Labelled photos from "img_simulator", an image-classification folder in undo76/CarND-Capstone. The possible labels are: green light, none, red light, yellow light.

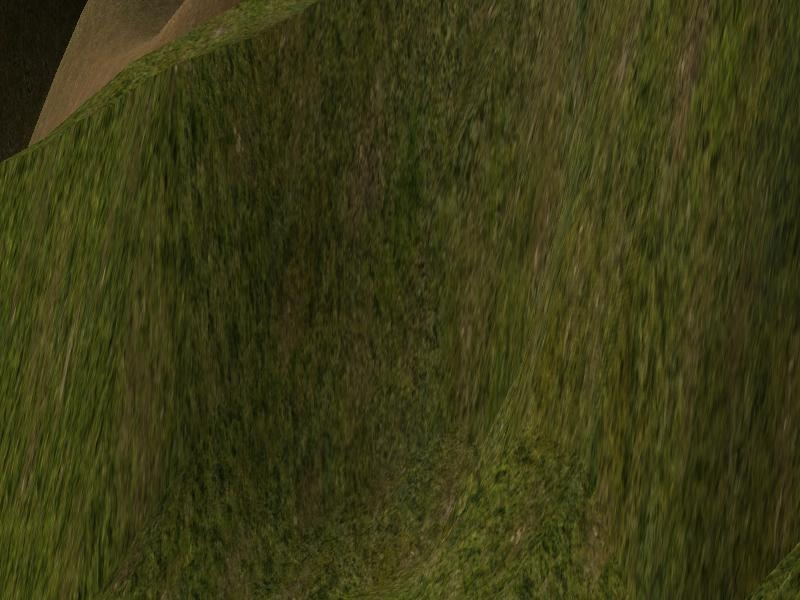
Label: none

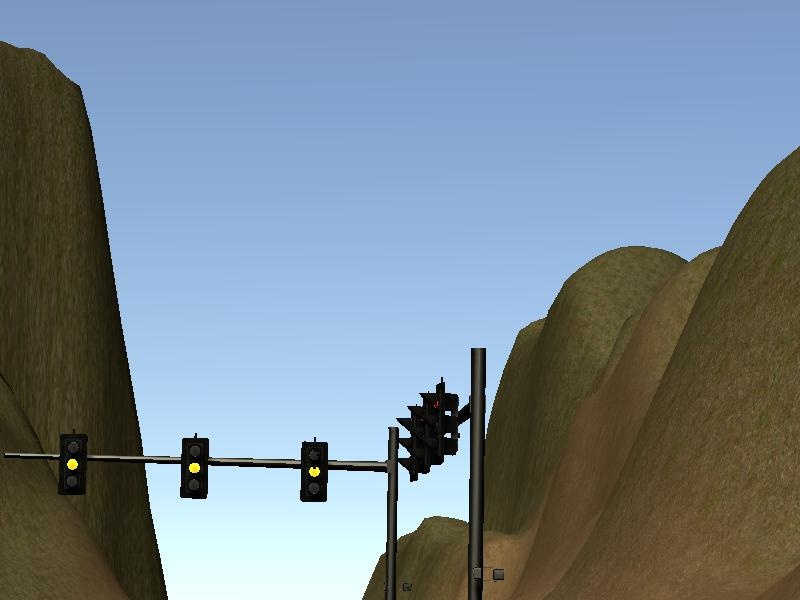
Label: yellow light

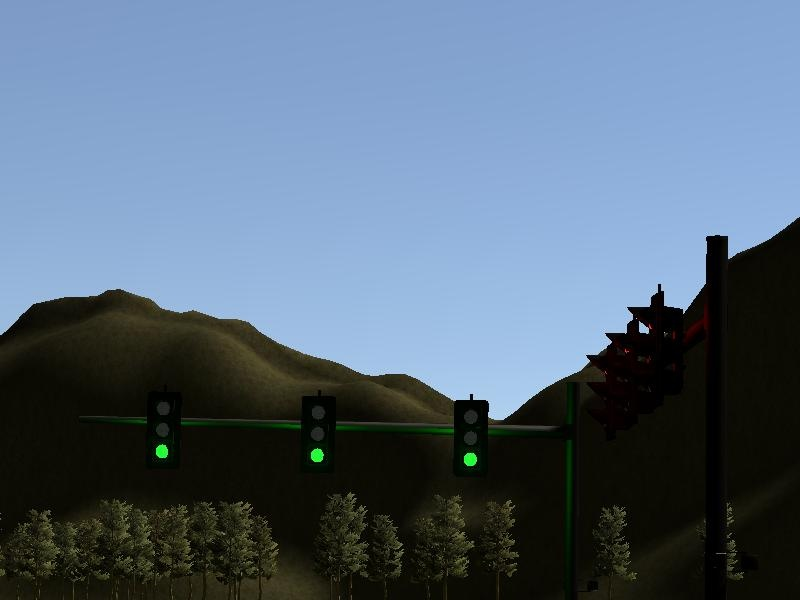
Label: green light

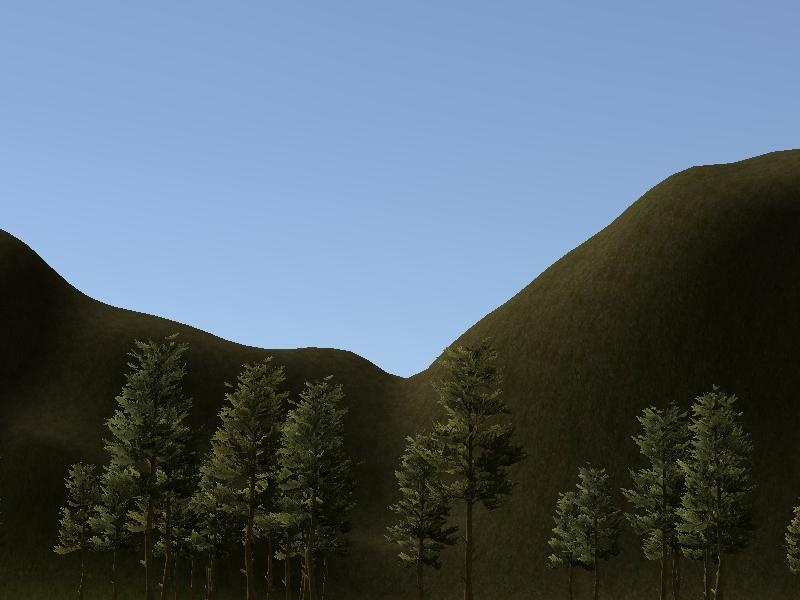
Label: none

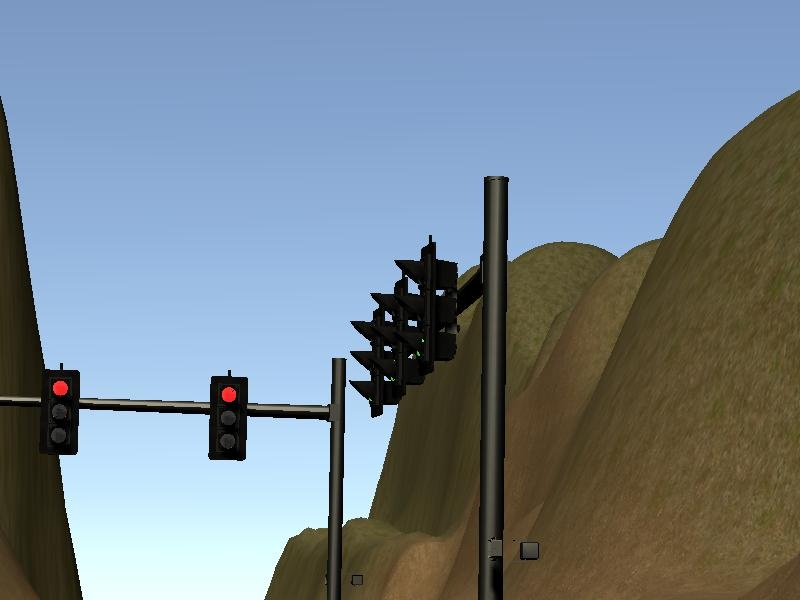
Label: red light

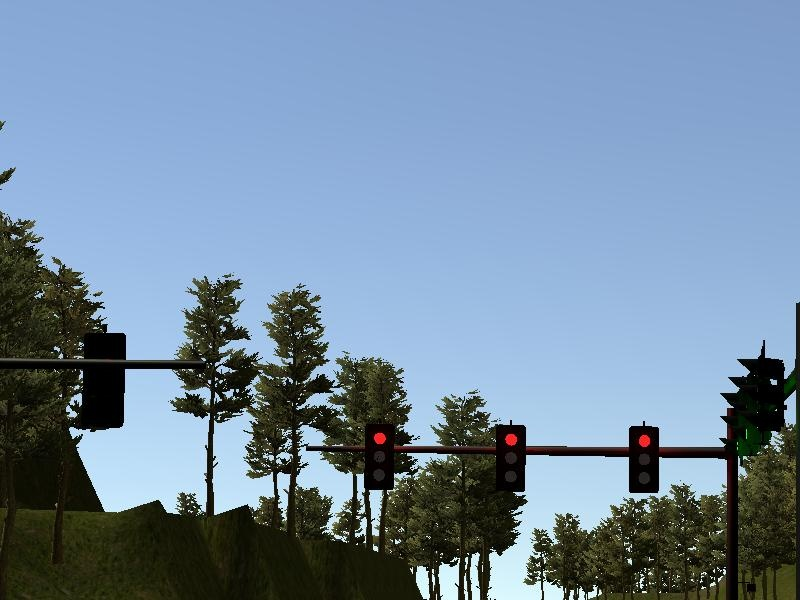
Label: red light
